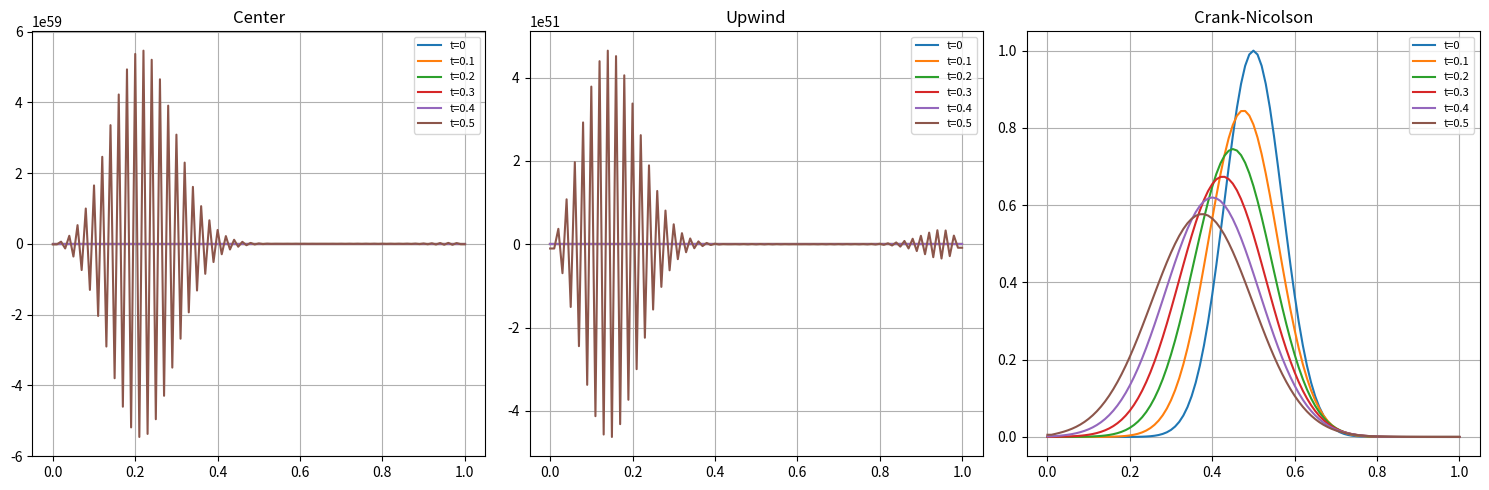

This figure's Python source:
#微分方程数值解：对流扩散方程的差分法求解
import numpy as np
import matplotlib.pyplot as plt

# 定义方程
# 考虑形如u_t-au_x+\sigmau_xx=0的扩散方程，其中a为对流项，sigma为扩散项
def diffusion(u, a, sigma, dx, dt):
    u_new = u.copy()
    u_new[0:1] = u[1:-1] + dt * (a * (u[2:] - u[:-2]) / (2 * dx) + sigma * (u[2:] - 2 * u[1:-1] + u[:-2]) / dx**2)
    return u_new

# 定义初始条件,u(x,0)=u_0(x),u(0,t)=u(1,t)=g(t)
def initial_condition(x, t):
    u = np.zeros_like(x)
    u[np.abs(x) < 0.5] = 1
    return u


# ==================== 三种差分格式求解器 ====================

class ConvectionDiffusionSolver:
    def __init__(self, L, N, T, dt, a, sigma):
        """
        L: 空间长度
        N: 空间离散点数
        T: 时间长度
        dt: 时间步长
        a: 对流项
        sigma: 扩散项
        h: 空间步长
        x: 空间网格点
        M: 时间步数

        """
        self.L = L
        self.N = N
        self.T = T
        self.dt = dt
        self.a = a
        self.sigma = sigma
        self.h = L / (N - 1)
        self.x = np.linspace(0, L, N)
        self.M = int(T / dt) + 1

    def method1_explicit_center(self, u0):
        """方法1: 显式中心差分格式"""
        """"U_t-au_x+\sigmau_xx=0的显式中心差分格式"""
        u = np.zeros((self.M, self.N))
        u[0] = u0
        r1 = self.a * self.dt / (2 * self.h)
        r2 = self.sigma * self.dt / (self.h ** 2)

        for m in range(self.M - 1):
            for j in range(1, self.N - 1):
                u[m + 1, j] = u[m, j] + r1 * (u[m, j + 1] - u[m, j - 1]) \
                              - r2 * (u[m, j + 1] - 2 * u[m, j] + u[m, j - 1])
            u[m + 1, 0] = u[m + 1, 1]
            u[m + 1, -1] = u[m + 1, -2]
        return u

    def method2_explicit_upwind(self, u0):
        """方法2: 显式迎风格式"""
        u = np.zeros((self.M, self.N))
        u[0] = u0
        r1 = self.a * self.dt / (2 * self.h)
        r2 = self.sigma * self.dt / (self.h ** 2)

        for m in range(self.M - 1):
            for j in range(1, self.N - 1):
                u[m + 1, j] = u[m, j] + r1 * (u[m, j + 1] - u[m, j]) \
                              - r2 * (u[m, j + 1] - 2 * u[m, j] + u[m, j - 1])
            u[m + 1, 0] = u[m + 1, 1]
            u[m + 1, -1] = u[m + 1, -2]
        return u

    def method3_crank_nicolson(self, u0):
        """方法3: Crank-Nicolson格式"""
        u = np.zeros((self.M, self.N))
        u[0] = u0
        r1 = self.a * self.dt / (4 * self.h)
        r2 = self.sigma * self.dt / (self.h ** 2)

        for m in range(self.M - 1):
            N = self.N - 2
            diag = np.ones(N) * (1 + r2)
            upper = np.zeros(N - 1)
            lower = np.zeros(N - 1)

            for j in range(N - 1):
                upper[j] = -r1 - r2 / 2
                lower[j] = r1 - r2 / 2

            b = np.zeros(N)
            for j in range(N):
                jp = j + 1
                b[j] = u[m, jp] + r2 / 2 * (u[m, jp + 1] - 2 * u[m, jp] + u[m, jp - 1])

            u_new = self.thomas_algorithm(lower, diag, upper, b)
            u[m + 1, 1:-1] = u_new
            u[m + 1, 0] = u[m + 1, 1]
            u[m + 1, -1] = u[m + 1, -2]
        return u

    def thomas_algorithm(self, lower, diag, upper, b):
        n = len(b)
        a = lower.copy()
        c = upper.copy()
        d = b.copy()
        for i in range(1, n):
            m = a[i - 1] / diag[i - 1]
            diag[i] = diag[i] - m * c[i - 1]
            d[i] = d[i] - m * d[i - 1]
        x = np.zeros(n)
        x[-1] = d[-1] / diag[-1]
        for i in range(n - 2, -1, -1):
            x[i] = (d[i] - c[i] * x[i + 1]) / diag[i]
        return x


if __name__ == '__main__':
    L, N, T, dt, a, sigma = 1.0, 101, 0.5, 0.001, 0.5, 0.01
    solver = ConvectionDiffusionSolver(L, N, T, dt, a, sigma)
    x = solver.x
    u0 = np.exp(-((x - 0.5) ** 2) / 0.01)

    u1 = solver.method1_explicit_center(u0)
    u2 = solver.method2_explicit_upwind(u0)
    u3 = solver.method3_crank_nicolson(u0)

    fig, axes = plt.subplots(1, 3, figsize=(15, 5))
    for ax, u, name in zip(axes, [u1, u2, u3],
                           ['Center', 'Upwind', 'Crank-Nicolson']):
        for t in [0, 0.1, 0.2, 0.3, 0.4, 0.5]:
            idx = int(t / T * (u.shape[0] - 1))
            ax.plot(x, u[idx], label=f't={t}')
        ax.set_title(name)
        ax.legend(fontsize=8)
        ax.grid(True)
    plt.tight_layout()
    plt.show()
